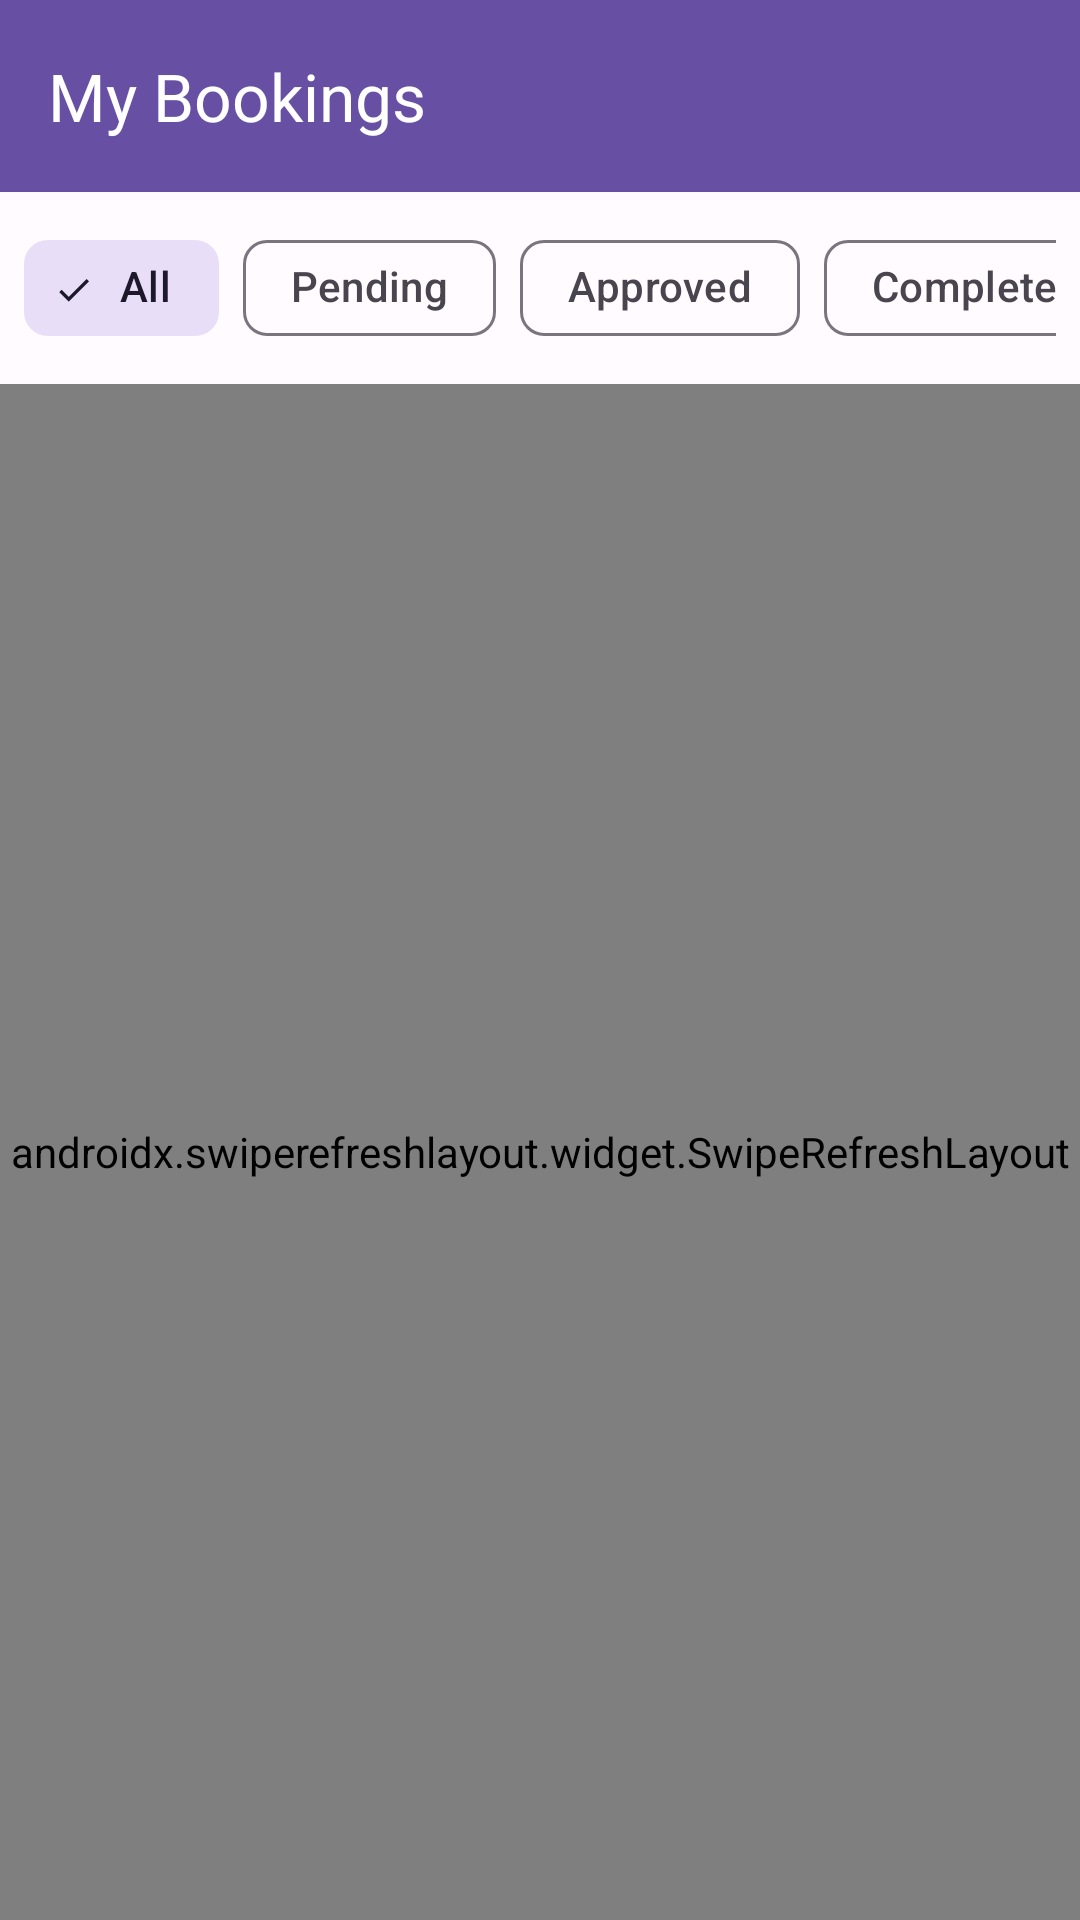

The Android layout XML behind this screen, and the referenced resources:
<!-- AndroidManifest.xml: activity theme Theme.DriveWise -->
<!-- res/layout/activity_my_bookings.xml -->
<?xml version="1.0" encoding="utf-8"?>
<LinearLayout xmlns:android="http://schemas.android.com/apk/res/android"
    xmlns:app="http://schemas.android.com/apk/res-auto"
    android:layout_width="match_parent"
    android:layout_height="match_parent"
    android:orientation="vertical">

    <com.google.android.material.appbar.MaterialToolbar
        android:id="@+id/toolbar"
        android:layout_width="match_parent"
        android:layout_height="?attr/actionBarSize"
        android:background="?attr/colorPrimary"
        app:navigationIcon="@drawable/ic_arrow_back"
        app:title="My Bookings"
        app:titleTextColor="?attr/colorOnPrimary" />

    
    <HorizontalScrollView
        android:layout_width="match_parent"
        android:layout_height="wrap_content"
        android:scrollbars="none"
        android:padding="8dp">

        <com.google.android.material.chip.ChipGroup
            android:id="@+id/chipGroupStatus"
            android:layout_width="wrap_content"
            android:layout_height="wrap_content"
            app:singleSelection="true"
            app:selectionRequired="true">

            <com.google.android.material.chip.Chip
                android:id="@+id/chipAll"
                style="@style/Widget.Material3.Chip.Filter"
                android:layout_width="wrap_content"
                android:layout_height="wrap_content"
                android:text="All"
                android:checked="true" />

            <com.google.android.material.chip.Chip
                android:id="@+id/chipPending"
                style="@style/Widget.Material3.Chip.Filter"
                android:layout_width="wrap_content"
                android:layout_height="wrap_content"
                android:text="Pending" />

            <com.google.android.material.chip.Chip
                android:id="@+id/chipApproved"
                style="@style/Widget.Material3.Chip.Filter"
                android:layout_width="wrap_content"
                android:layout_height="wrap_content"
                android:text="Approved" />

            <com.google.android.material.chip.Chip
                android:id="@+id/chipCompleted"
                style="@style/Widget.Material3.Chip.Filter"
                android:layout_width="wrap_content"
                android:layout_height="wrap_content"
                android:text="Completed" />

            <com.google.android.material.chip.Chip
                android:id="@+id/chipCancelled"
                style="@style/Widget.Material3.Chip.Filter"
                android:layout_width="wrap_content"
                android:layout_height="wrap_content"
                android:text="Cancelled" />
        </com.google.android.material.chip.ChipGroup>
    </HorizontalScrollView>

    <androidx.swiperefreshlayout.widget.SwipeRefreshLayout
        android:id="@+id/swipeRefresh"
        android:layout_width="match_parent"
        android:layout_height="0dp"
        android:layout_weight="1">

        <FrameLayout
            android:layout_width="match_parent"
            android:layout_height="match_parent">

            <androidx.recyclerview.widget.RecyclerView
                android:id="@+id/rvBookings"
                android:layout_width="match_parent"
                android:layout_height="match_parent"
                android:clipToPadding="false"
                android:padding="8dp" />

            <ProgressBar
                android:id="@+id/progressBar"
                android:layout_width="wrap_content"
                android:layout_height="wrap_content"
                android:layout_gravity="center"
                android:visibility="gone" />

            <LinearLayout
                android:id="@+id/layoutEmpty"
                android:layout_width="wrap_content"
                android:layout_height="wrap_content"
                android:layout_gravity="center"
                android:orientation="vertical"
                android:gravity="center"
                android:visibility="gone">

                <TextView
                    android:layout_width="wrap_content"
                    android:layout_height="wrap_content"
                    android:text="📋"
                    android:textSize="48sp" />

                <TextView
                    android:id="@+id/tvEmpty"
                    android:layout_width="wrap_content"
                    android:layout_height="wrap_content"
                    android:layout_marginTop="8dp"
                    android:text="No bookings found"
                    android:textSize="16sp"
                    android:textColor="?attr/colorOnSurfaceVariant" />

                <com.google.android.material.button.MaterialButton
                    android:id="@+id/btnBrowseCars"
                    style="@style/Widget.Material3.Button.OutlinedButton"
                    android:layout_width="wrap_content"
                    android:layout_height="wrap_content"
                    android:layout_marginTop="16dp"
                    android:text="Browse Cars" />
            </LinearLayout>
        </FrameLayout>
    </androidx.swiperefreshlayout.widget.SwipeRefreshLayout>
</LinearLayout>
<!-- resources referenced by this layout -->
<resources>
  <style name="Theme.DriveWise" parent="Theme.Material3.Light.NoActionBar">
          <item name="colorPrimary">@color/md_theme_primary</item>
          <item name="colorOnPrimary">@color/md_theme_onPrimary</item>
          <item name="colorPrimaryContainer">@color/md_theme_primaryContainer</item>
          <item name="colorOnPrimaryContainer">@color/md_theme_onPrimaryContainer</item>
          <item name="colorSecondary">@color/md_theme_secondary</item>
          <item name="colorOnSecondary">@color/md_theme_onSecondary</item>
          <item name="colorSecondaryContainer">@color/md_theme_secondaryContainer</item>
          <item name="colorOnSecondaryContainer">@color/md_theme_onSecondaryContainer</item>
          <item name="colorTertiary">@color/md_theme_tertiary</item>
          <item name="colorOnTertiary">@color/md_theme_onTertiary</item>
          <item name="colorTertiaryContainer">@color/md_theme_tertiaryContainer</item>
          <item name="colorOnTertiaryContainer">@color/md_theme_onTertiaryContainer</item>
          <item name="colorError">@color/md_theme_error</item>
          <item name="colorOnError">@color/md_theme_onError</item>
          <item name="colorErrorContainer">@color/md_theme_errorContainer</item>
          <item name="colorOnErrorContainer">@color/md_theme_onErrorContainer</item>
          <item name="android:colorBackground">@color/md_theme_background</item>
          <item name="colorOnBackground">@color/md_theme_onBackground</item>
          <item name="colorSurface">@color/md_theme_surface</item>
          <item name="colorOnSurface">@color/md_theme_onSurface</item>
          <item name="colorSurfaceVariant">@color/md_theme_surfaceVariant</item>
          <item name="colorOnSurfaceVariant">@color/md_theme_onSurfaceVariant</item>
          <item name="colorOutline">@color/md_theme_outline</item>
          <item name="colorOutlineVariant">@color/md_theme_outlineVariant</item>
      </style>
  <color name="md_theme_primary">#6750A4</color>
  <color name="md_theme_onPrimary">#FFFFFF</color>
  <color name="md_theme_primaryContainer">#EADDFF</color>
  <color name="md_theme_onPrimaryContainer">#21005D</color>
  <color name="md_theme_secondary">#625B71</color>
  <color name="md_theme_onSecondary">#FFFFFF</color>
  <color name="md_theme_secondaryContainer">#E8DEF8</color>
  <color name="md_theme_onSecondaryContainer">#1D192B</color>
  <color name="md_theme_tertiary">#7D5260</color>
  <color name="md_theme_onTertiary">#FFFFFF</color>
  <color name="md_theme_tertiaryContainer">#FFD8E4</color>
  <color name="md_theme_onTertiaryContainer">#31111D</color>
  <color name="md_theme_error">#B3261E</color>
  <color name="md_theme_onError">#FFFFFF</color>
  <color name="md_theme_errorContainer">#F9DEDC</color>
  <color name="md_theme_onErrorContainer">#8C1D18</color>
  <color name="md_theme_background">#FFFBFE</color>
  <color name="md_theme_onBackground">#1C1B1F</color>
  <color name="md_theme_surface">#FFFBFE</color>
  <color name="md_theme_onSurface">#1C1B1F</color>
  <color name="md_theme_surfaceVariant">#E7E0EC</color>
  <color name="md_theme_onSurfaceVariant">#49454F</color>
  <color name="md_theme_outline">#79747E</color>
  <color name="md_theme_outlineVariant">#CAC4D0</color>
</resources>
